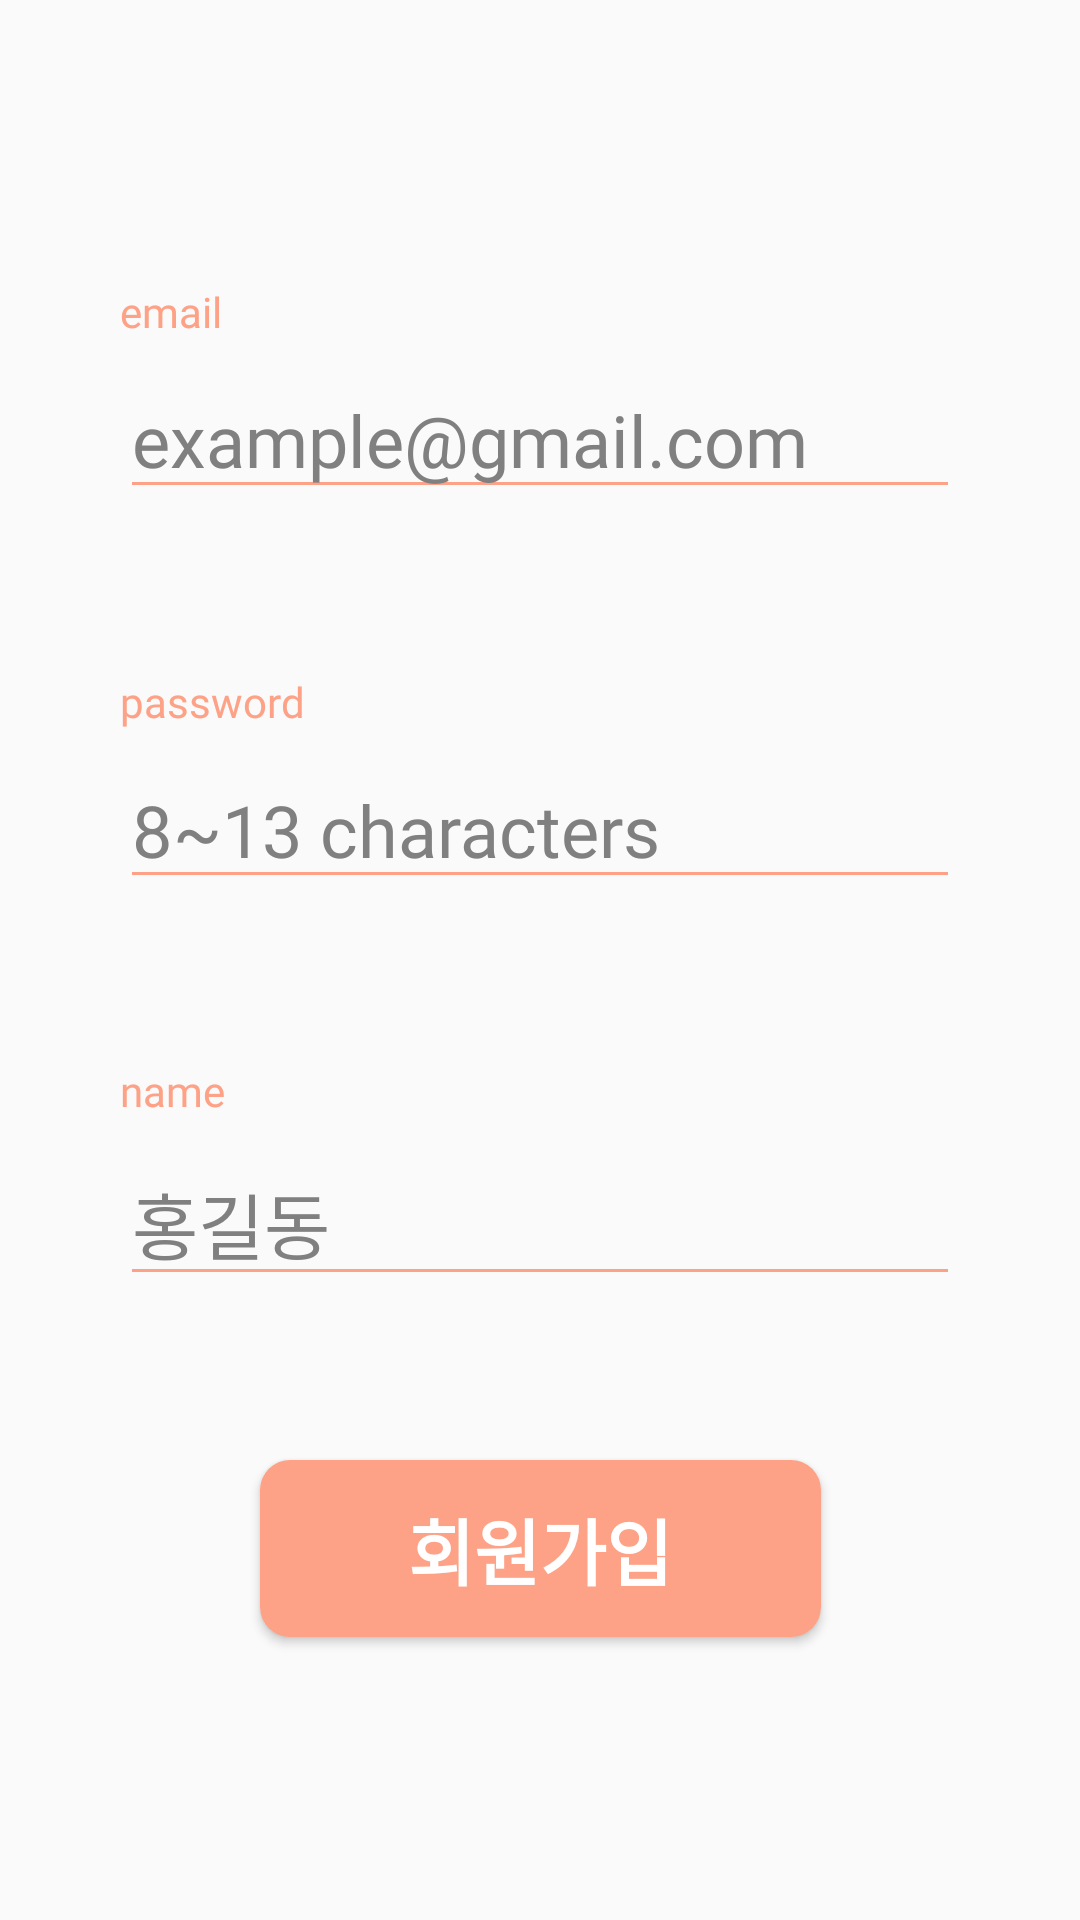

Produce the Android XML layout that renders to this screen, including the resource entries it uses.
<!-- AndroidManifest.xml: application theme Theme.Undercover -->
<!-- res/layout/activity_register.xml -->
<?xml version="1.0" encoding="utf-8"?>
<androidx.constraintlayout.widget.ConstraintLayout xmlns:android="http://schemas.android.com/apk/res/android"
    xmlns:app="http://schemas.android.com/apk/res-auto"
    android:layout_width="match_parent"
    android:layout_height="match_parent"
    android:padding="40dp">

    <LinearLayout
        android:id="@+id/email_linear_layout"
        android:layout_width="match_parent"
        android:layout_height="wrap_content"
        android:orientation="vertical"
        app:layout_constraintBottom_toTopOf="@id/password_linear_layout"
        app:layout_constraintEnd_toEndOf="parent"
        app:layout_constraintStart_toStartOf="parent"
        app:layout_constraintTop_toTopOf="parent">

        <TextView
            android:layout_width="wrap_content"
            android:layout_height="wrap_content"
            android:fontFamily="@font/roboto_bold"
            android:text="@string/email"
            android:textColor="@color/main_color"
            android:textSize="14sp" />

        <EditText
            android:id="@+id/email_edit_text"
            android:layout_width="match_parent"
            android:layout_height="wrap_content"
            android:layout_marginTop="7dp"
            android:autofillHints="emailAddress"
            android:backgroundTint="@color/main_color"
            android:fontFamily="@font/roboto_bold"
            android:hint="@string/email_hint"
            android:inputType="textEmailAddress"
            android:textColorHint="#808080"
            android:textSize="24sp" />
    </LinearLayout>

    <LinearLayout
        android:id="@+id/password_linear_layout"
        android:layout_width="match_parent"
        android:layout_height="wrap_content"
        android:orientation="vertical"
        app:layout_constraintBottom_toTopOf="@id/name_linear_layout"
        app:layout_constraintTop_toBottomOf="@id/email_linear_layout">

        <TextView
            android:layout_width="wrap_content"
            android:layout_height="wrap_content"
            android:fontFamily="@font/roboto_bold"
            android:text="@string/password"
            android:textColor="@color/main_color"
            android:textSize="14sp" />

        <EditText
            android:id="@+id/password_edit_text"
            android:layout_width="match_parent"
            android:layout_height="wrap_content"
            android:layout_marginTop="7dp"
            android:autofillHints="password"
            android:backgroundTint="@color/main_color"
            android:fontFamily="@font/roboto_bold"
            android:hint="@string/password_hint"
            android:inputType="textPassword"
            android:textColorHint="#808080"
            android:textSize="24sp" />
    </LinearLayout>

    <LinearLayout
        android:id="@+id/name_linear_layout"
        android:layout_width="match_parent"
        android:layout_height="wrap_content"
        android:gravity="center_vertical"
        android:orientation="vertical"
        app:layout_constraintBottom_toTopOf="@id/register_button"
        app:layout_constraintTop_toBottomOf="@id/password_linear_layout">

        <TextView
            android:layout_width="wrap_content"
            android:layout_height="wrap_content"
            android:fontFamily="@font/roboto_bold"
            android:text="@string/name"
            android:textColor="@color/main_color"
            android:textSize="14sp" />

        <EditText
            android:id="@+id/name_edit_text"
            android:layout_width="match_parent"
            android:layout_height="wrap_content"
            android:layout_marginTop="7dp"
            android:autofillHints="name"
            android:backgroundTint="@color/main_color"
            android:fontFamily="@font/roboto_bold"
            android:hint="@string/name_hint"
            android:inputType="textPersonName"
            android:textColorHint="#808080"
            android:textSize="24sp" />
    </LinearLayout>

    <Button
        android:id="@+id/register_button"
        android:layout_width="187dp"
        android:layout_height="59dp"
        android:background="@drawable/button_round"
        android:fontFamily="@font/roboto_bold"
        android:text="@string/register_button_string"
        android:textColor="@color/white"
        android:textSize="24sp"
        android:textStyle="bold"
        app:cornerRadius="10dp"
        app:layout_constraintBottom_toBottomOf="parent"
        app:layout_constraintEnd_toEndOf="parent"
        app:layout_constraintStart_toStartOf="parent"
        app:layout_constraintTop_toBottomOf="@id/name_linear_layout" />

</androidx.constraintlayout.widget.ConstraintLayout>
<!-- resources referenced by this layout -->
<resources>
  <color name="main_color">#FDA286</color>
  <color name="white">#FFFFFFFF</color>
  <!-- drawable button_round (drawable) -->
  <?xml version="1.0" encoding="utf-8"?>
  <shape xmlns:android="http://schemas.android.com/apk/res/android"
      android:padding="10dp"
      android:shape="rectangle">
      <solid android:color="@color/main_color" />
      <corners
          android:bottomLeftRadius="10dp"
          android:bottomRightRadius="10dp"
          android:topLeftRadius="10dp"
          android:topRightRadius="10dp" />
  
  </shape>
  <string name="email">email</string>
  <string name="email_hint">example@gmail.com</string>
  <string name="name">name</string>
  <string name="name_hint">홍길동</string>
  <string name="password">password</string>
  <string name="password_hint">8~13 characters</string>
  <string name="register_button_string">회원가입</string>
  <style name="Theme.Undercover" parent="Base.Theme.Undercover">
  
      </style>
  <style name="Base.Theme.Undercover" parent="Theme.AppCompat.DayNight.NoActionBar">
          
          
      </style>
</resources>
